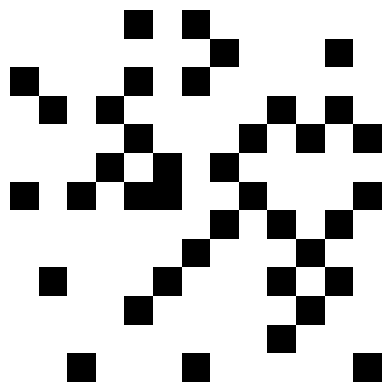

The matplotlib source for this figure:
import numpy as np
import matplotlib.pyplot as plt
import matplotlib.cm as cm


def make_spiral(arr):
    rows, cols = arr.shape
    index = np.arange(rows * cols).reshape(rows, cols)[::-1]
    spiral_index = []
    while index.size:
        spiral_index.append(index[0])
        index = index[1:]
        index = index.T[::-1]
    spiral_index = np.hstack(spiral_index)
    spiral = np.empty_like(arr)
    spiral.flat[spiral_index] = arr.flat[::-1]
    return spiral


edgeSize = 13
primes = np.array([n for n in range(2, edgeSize**2 + 1) if all((n % m) != 0 for m in range(2, int(np.sqrt(n)) + 1))])

array = np.zeros(edgeSize**2, dtype="u1")
array[primes - 1] = 1
array = make_spiral(array.reshape((edgeSize, edgeSize)))
plt.matshow(array, cmap=cm.binary)
plt.axis("off")
plt.show()
